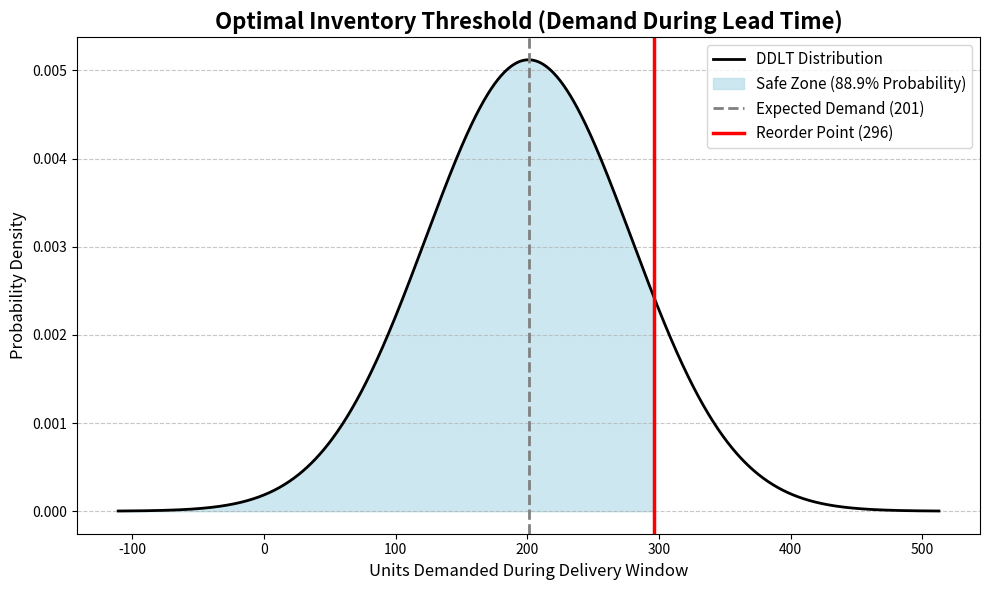

Write Python code to recreate this figure.
import numpy as np
import pandas as pd
import scipy.stats as stats
import matplotlib.pyplot as plt

# 1. System Parameters
NUM_SAMPLES = 10000
MEAN_DEMAND = 50
STD_DEMAND = 12
MEAN_LEAD_TIME = 4
STD_LEAD_TIME = 1.5

# 2. Cost Function Parameters (Newsvendor Model)
SHORTAGE_COST = 40  # Profit lost per stockout
HOLDING_COST = 5    # Cost to store one unit
critical_ratio = SHORTAGE_COST / (SHORTAGE_COST + HOLDING_COST)

demand_data = np.maximum(np.random.normal(MEAN_DEMAND, STD_DEMAND, NUM_SAMPLES), 0)
lead_time_data = np.maximum(np.random.normal(MEAN_LEAD_TIME, STD_LEAD_TIME, NUM_SAMPLES), 1)

df = pd.DataFrame({
    'Daily_Demand_Units': np.round(demand_data).astype(int),
    'Lead_Time_Days': np.round(lead_time_data).astype(int)
})
df.head(20).to_csv('presentation_sample_data.csv', index=False)

mu_D, var_D = np.mean(demand_data), np.var(demand_data)
mu_L, var_L = np.mean(lead_time_data), np.var(lead_time_data)

expected_ddlt = mu_L * mu_D
var_ddlt = (mu_L * var_D) + ((mu_D ** 2) * var_L)
std_ddlt = np.sqrt(var_ddlt)

z_score = stats.norm.ppf(critical_ratio)
safety_stock = z_score * std_ddlt
reorder_point = expected_ddlt + safety_stock

print(f"Target Service Level (Critical Ratio): {critical_ratio:.1%}")
print(f"Expected DDLT: {expected_ddlt:.0f} units")
print(f"Safety Stock: {safety_stock:.0f} units")
print(f"Optimal Reorder Point: {reorder_point:.0f} units")

plt.figure(figsize=(10, 6))

x_axis = np.linspace(expected_ddlt - 4*std_ddlt, expected_ddlt + 4*std_ddlt, 1000)
y_axis = stats.norm.pdf(x_axis, expected_ddlt, std_ddlt)
plt.plot(x_axis, y_axis, color='black', linewidth=2, label='DDLT Distribution')

x_fill = np.linspace(expected_ddlt - 4*std_ddlt, reorder_point, 1000)
y_fill = stats.norm.pdf(x_fill, expected_ddlt, std_ddlt)
plt.fill_between(x_fill, y_fill, color='lightblue', alpha=0.6, label=f'Safe Zone ({critical_ratio:.1%} Probability)')

plt.axvline(expected_ddlt, color='gray', linestyle='--', linewidth=2, label=f'Expected Demand ({expected_ddlt:.0f})')
plt.axvline(reorder_point, color='red', linestyle='-', linewidth=2.5, label=f'Reorder Point ({reorder_point:.0f})')

plt.title('Optimal Inventory Threshold (Demand During Lead Time)', fontsize=16, fontweight='bold')
plt.xlabel('Units Demanded During Delivery Window', fontsize=12)
plt.ylabel('Probability Density', fontsize=12)
plt.legend(loc='upper right', fontsize=11)
plt.grid(axis='y', linestyle='--', alpha=0.7)
plt.tight_layout()

plt.savefig('inventory_optimization_plot.png', dpi=300)
print("Visualization saved as 'inventory_optimization_plot.png'.")
